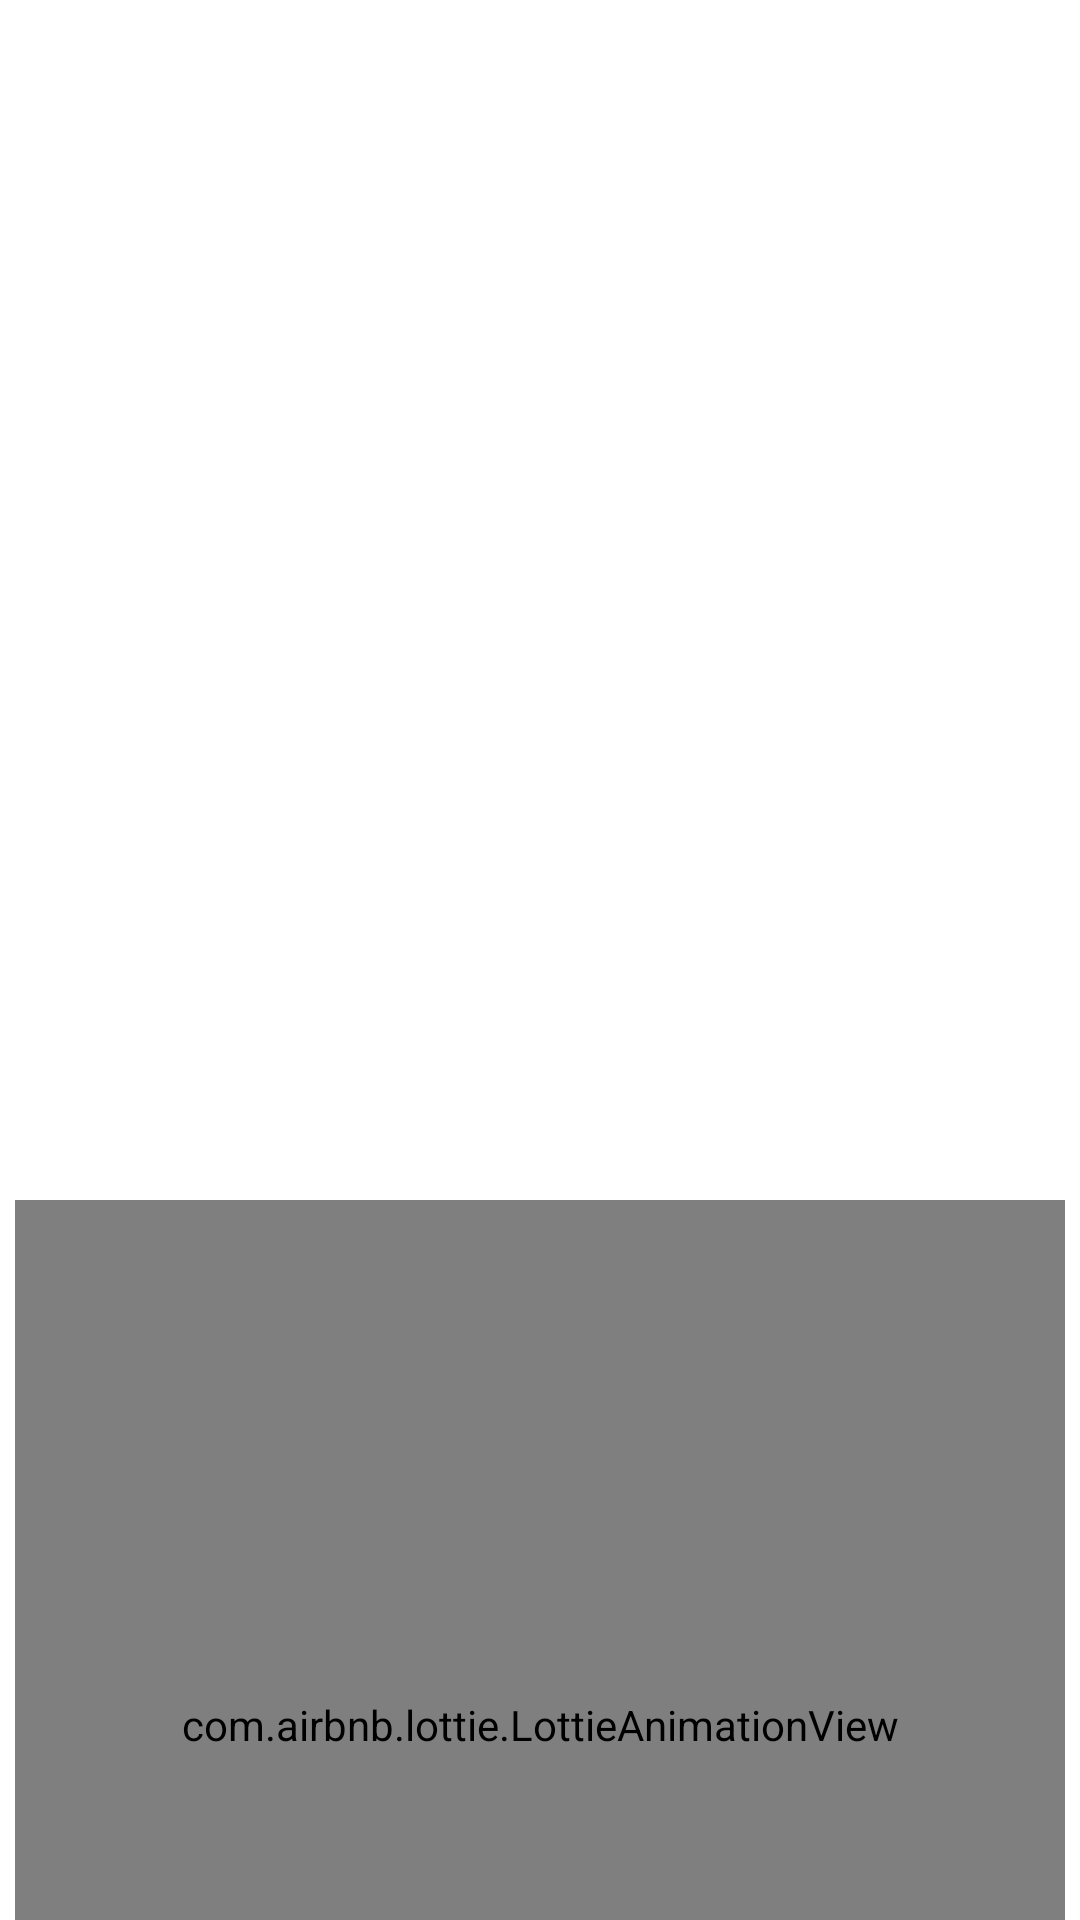

Android layout source for this screen:
<!-- AndroidManifest.xml: application theme Theme.LoginUi -->
<!-- res/layout/activity_main5.xml -->
<?xml version="1.0" encoding="utf-8"?>
<LinearLayout
    android:orientation="vertical"
    xmlns:android="http://schemas.android.com/apk/res/android"
    xmlns:app="http://schemas.android.com/apk/res-auto"
    xmlns:tools="http://schemas.android.com/tools"
    android:layout_width="match_parent"
    android:layout_height="match_parent"
    tools:context=".MainActivity5">

    <LinearLayout
        android:layout_width="match_parent"
        android:layout_height="wrap_content"
        android:orientation="vertical"
        >
        <FrameLayout
            android:id="@+id/fmly5"
            android:layout_width="match_parent"
            android:layout_height="300dp"
           >
            <ImageView
                android:id="@+id/img8"
                android:layout_width="100dp"
                android:layout_height="100dp"
                android:layout_marginTop="20dp"
                android:layout_gravity="center"
                android:layout_marginBottom="40dp"

                />
        </FrameLayout>
    </LinearLayout>

    <com.airbnb.lottie.LottieAnimationView
        android:id="@+id/l1"
        android:layout_width="350dp"
        android:layout_height="350dp"
        android:layout_gravity="center"
        android:layout_marginTop="100dp"
        app:lottie_url="https://assets8.lottiefiles.com/private_files/lf30_3ghvm6sn.json"
        app:lottie_autoPlay="true"

        />

</LinearLayout>
<!-- resources referenced by this layout -->
<resources>
  <style name="Theme.LoginUi" parent="Theme.MaterialComponents.DayNight.NoActionBar">
          
          <item name="colorPrimary">@color/purple_500</item>
          <item name="colorPrimaryVariant">@color/purple_700</item>
          <item name="colorOnPrimary">@color/white</item>
          
          <item name="colorSecondary">@color/teal_200</item>
          <item name="colorSecondaryVariant">@color/teal_700</item>
          <item name="colorOnSecondary">@color/black</item>
          
          <item name="android:statusBarColor">?attr/colorPrimaryVariant</item>
          
      </style>
  <color name="purple_500">#C1FDAB</color>
  <color name="purple_700">#C1FDAB</color>
  <color name="white">#FFFFFFFF</color>
  <color name="teal_200">#C1FDAB</color>
  <color name="teal_700">#FF018786</color>
  <color name="black">#FF000000</color>
</resources>
